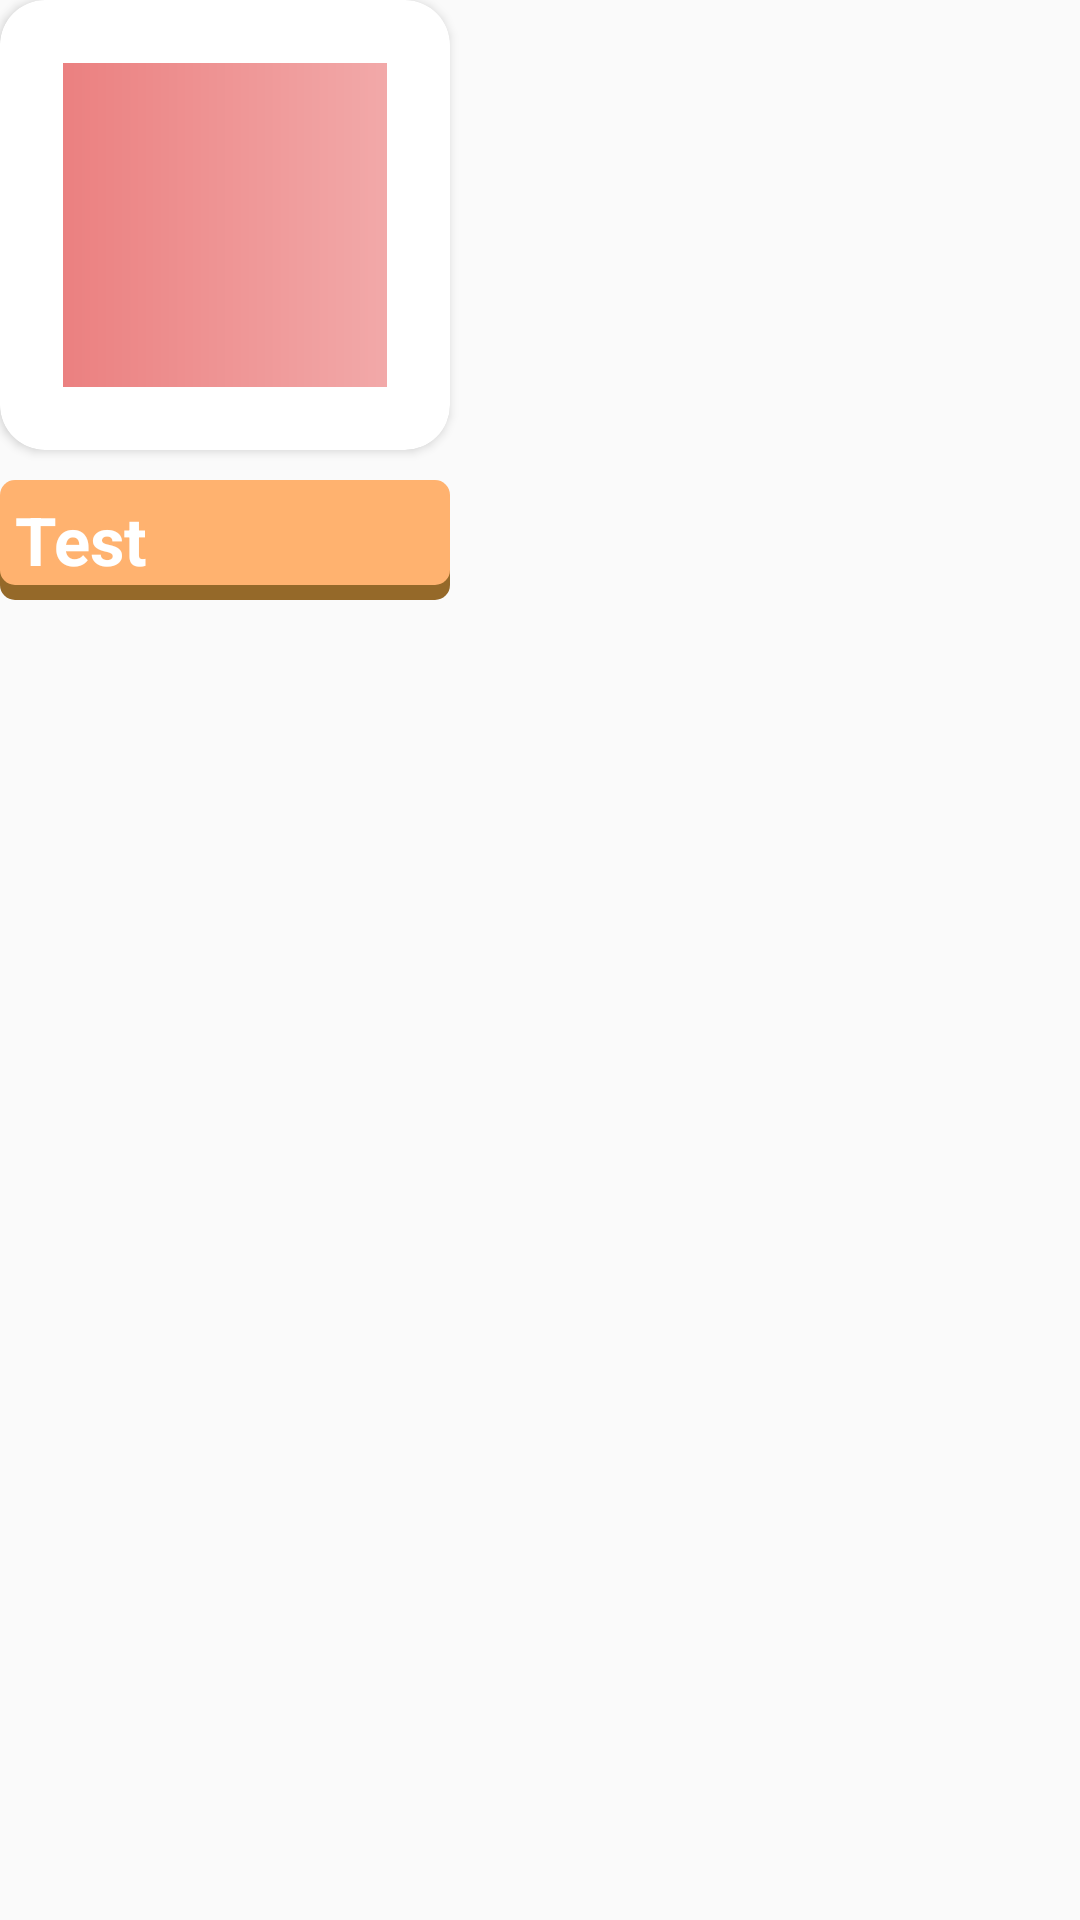

The Android layout XML behind this screen, and the referenced resources:
<!-- AndroidManifest.xml: application theme Theme.Tarifkupu -->
<!-- res/layout/brance_row.xml -->
<?xml version="1.0" encoding="utf-8"?>
<LinearLayout xmlns:android="http://schemas.android.com/apk/res/android"
    android:layout_width="match_parent"
    android:layout_height="wrap_content"
    xmlns:app="http://schemas.android.com/apk/res-auto"
    android:orientation="vertical"
    android:layout_marginTop="8dp"
    android:layout_marginLeft="15dp"
    >
    <androidx.cardview.widget.CardView
        android:layout_width="150dp"
        android:layout_height="150dp"
        app:cardCornerRadius="15dp"
        >
        <com.google.android.material.imageview.ShapeableImageView
            android:layout_gravity="center"
            android:layout_width="wrap_content"
            android:layout_height="wrap_content"
            android:src="@drawable/ic_launcher_background"
            android:id="@+id/image2_row"
            />
    </androidx.cardview.widget.CardView>


    <TextView
        android:background="@drawable/shadowedittxt"
        android:layout_width="150dp"
        android:layout_height="40dp"
        android:id="@+id/txt2_row"
        android:text="Test"
        android:autoSizeTextType="uniform"
        android:textStyle="bold"
        android:textColor="@color/white"
        android:padding="5dp"
        android:textSize="25sp"
        android:layout_marginTop="10sp"/>


</LinearLayout>
<!-- resources referenced by this layout -->
<resources>
  <color name="white">#FFFFFFFF</color>
  <!-- drawable ic_launcher_background (drawable) -->
  <vector xmlns:android="http://schemas.android.com/apk/res/android"
      xmlns:aapt="http://schemas.android.com/aapt"
      android:width="108dp"
      android:height="108dp"
      android:viewportWidth="500"
      android:viewportHeight="500">
    <path
        android:pathData="m0,0h500v500h-500z">
      <aapt:attr name="android:fillColor">
        <gradient 
            android:startX="-75"
            android:startY="250"
            android:endX="575"
            android:endY="250"
            android:type="linear">
          <item android:offset="0" android:color="#FFEA7A7A"/>
          <item android:offset="1" android:color="#FFF3AFAF"/>
        </gradient>
      </aapt:attr>
    </path>
  </vector>
  <!-- drawable shadowedittxt (drawable) -->
  <?xml version="1.0" encoding="utf-8"?>
  <layer-list
      xmlns:android="http://schemas.android.com/apk/res/android">
  
      <item android:top="8dp">
          <shape android:shape="rectangle">
              <solid android:color="#956929"/>
              <corners android:radius="5dp"/>
  
          </shape>
  
      </item>
  
      <item android:bottom="5dp">
          <shape android:shape="rectangle">
              <solid android:color="#FFB26F"/>
              <corners android:radius="5dp"/>
  
          </shape>
      </item>
  
  
  </layer-list>
  <style name="Theme.Tarifkupu" parent="Theme.AppCompat.DayNight.DarkActionBar">
          
          <item name="colorPrimary">@color/purple_500</item>
          <item name="colorPrimaryVariant">@color/purple_700</item>
          <item name="colorOnPrimary">@color/white</item>
          
          <item name="colorSecondary">@color/teal_200</item>
          <item name="colorSecondaryVariant">@color/teal_700</item>
          <item name="colorOnSecondary">@color/black</item>
          
          <item name="android:statusBarColor">?attr/colorPrimaryVariant</item>
          
      </style>
  <color name="purple_500">#94CAF1</color>
  <color name="purple_700">#5282E4</color>
  <color name="teal_200">#FF03DAC5</color>
  <color name="teal_700">#FF018786</color>
  <color name="black">#FF000000</color>
</resources>
